pico-8 play session: mixed d-pad (fixed 12-tick cycle)

[t = 1 s] mixed d-pad (1.2s cycle ×~1): → ← ↑ ↓ + 🅾/❎ taps, ~1s
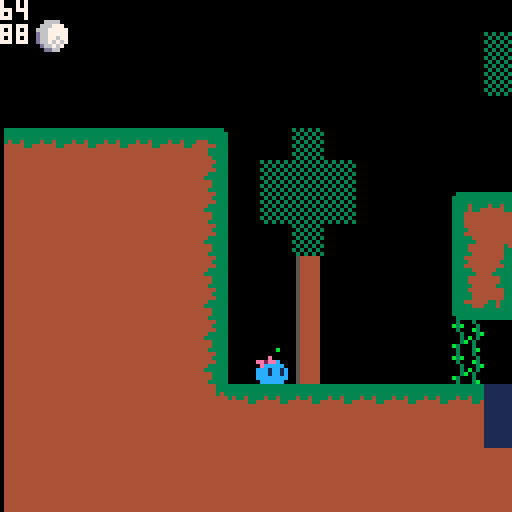
[t = 2 s] mixed d-pad (1.2s cycle ×~1): → ← ↑ ↓ + 🅾/❎ taps, ~2s
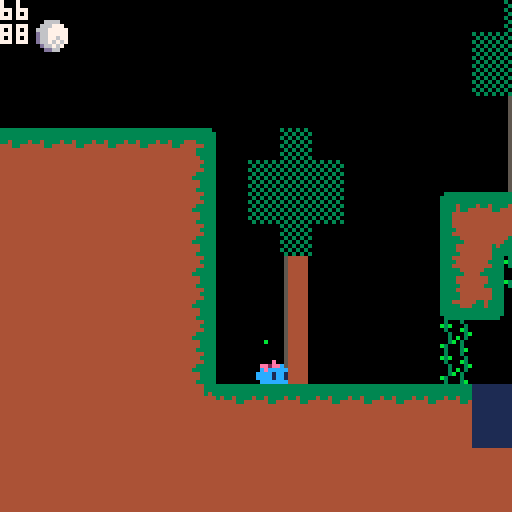
[t = 4 s] mixed d-pad (1.2s cycle ×~3): → ← ↑ ↓ + 🅾/❎ taps, ~4s
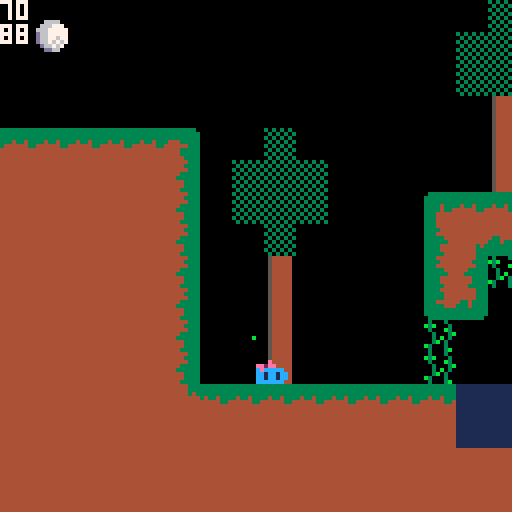
[t = 6 s] mixed d-pad (1.2s cycle ×~5): → ← ↑ ↓ + 🅾/❎ taps, ~6s
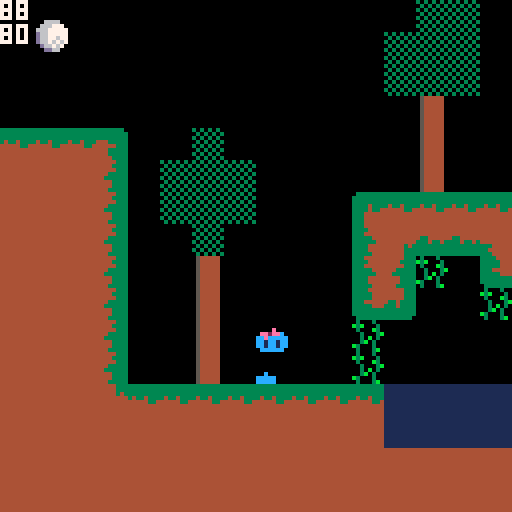
[t = 8 s] mixed d-pad (1.2s cycle ×~6): → ← ↑ ↓ + 🅾/❎ taps, ~8s
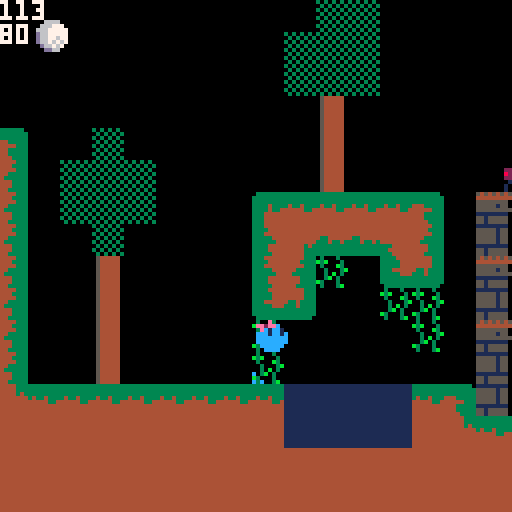

pico-8 cartridge
version 38
__lua__
--main
function _init()
    pressed = false
    --pal(1, 129,1)
    run_delay = 0
    run_frame = 0
    turnaround_frame = 0
    turnaround = false
    splat = false
    splat_frame = 0
    bounce_splat = false
end

function _update()
    frame_count = flr(time()*30)
	player:update()
	goober:update()
    spoober:update()
    squirter:update()
    bubbler:update()
    --slimeter:update()
end

function _draw()
	cls()
	spr(48, player.x/-128+10,5)
	--map(player.x/8-8, player.y/8-10, -(player.x%8)+1, -(player.y%8), 18, 18)
    map(player.x/8-8, 0, -(player.x%8)+1, 0, 18, 18)
    goober:draw()
    spoober:draw()
    squirter:draw()
    bubbler:draw()
    player:draw()
    --slimeter:draw()
    print(flr(player.x),7)
    print(flr(player.y),7)
end

function debug_menu()
    print(player.x.." x")
    print(player.y.." y")
    print(tostr(player.grounded).." grounded")
end

function colliding(obj1, obj2)
    right1 = obj1.x + 7
	left1 = obj1.x
	top1 = obj1.y 
	bottom1 = obj1.y + 7

    right2 = obj2.x + 7
	left2 = obj2.x
	top2 = obj2.y 
	bottom2 = obj2.y + 7
    return (((right1 >= left2) and (right1 <= right2))or ((left1 <= right2) and (left1 >= left2))) and ((bottom1 >= top2) and top1 <= bottom2)
end

function animation_sprite(sprite_set, run_frame, frame_duration)
    sprite = sprite_set[flr(((run_frame / frame_duration)  % #sprite_set))+1]
    return sprite
end

function map_collision(obj, flag)
	right = obj.x + 7
	left = obj.x
	top = obj.y 
	bottom = obj.y + 7
    --solids
    if flag == 7 then --if solid
        if (fget(mget(flr(left/8),flr(bottom/8)), flag) or fget(mget(flr(right/8),flr(bottom/8)), flag)) then
            return true
        end
        if (fget(mget(flr(left/8),flr(top/8)), flag) or fget(mget(flr(right/8),flr(top/8)), flag)) then
            return true
        end
    end

    --one way patforms
    if flag == 6 then
        if (fget(mget(flr(left/8),flr(bottom/8)), flag) or fget(mget(flr(right/8),flr(bottom/8)), flag)) then
            return true
        end 
    end

    --water
    if flag == 4 then --if solid
        if (fget(mget(flr(left/8),flr(bottom/8)), flag) or fget(mget(flr(right/8),flr(bottom/8)), flag)) then
            return true
        end
        if (fget(mget(flr(left/8),flr(top/8)), flag) or fget(mget(flr(right/8),flr(top/8)), flag)) then
            return true
        end
    end
end

function on_floor(obj)
    bottom = obj.y + 8
    right = obj.x + 7
	left = obj.x
    if (fget(mget(flr(left/8),flr(bottom/8)), 7) or fget(mget(flr(right/8),flr(bottom/8)), 7)) then
		return true
    elseif (fget(mget(flr(left/8),flr(bottom/8)), 6) or fget(mget(flr(right/8),flr(bottom/8)), 6)) and obj.dy >=0 then
		return true
	end

end

function btn_press(button)
    if btnp(button) and not pressed then
        pressed = true
        return true
    elseif  not btn(button) then
        pressed = false
    end
end
-->8
--player
player = {
    --Image
    sprite = 9,
    run_frame = 0,
    flipped = false,
    animation,
    --Movement
    x = 64,
    y = 64,
    dy = 0,
    dx = 0,
    acceleration = .15,
    friction = .5, --change into a stat for terrain?
    max_speed = 2.5,
    jump_height = -4.3,
    gravity = .45,
    gravity_max = 7,
    boost_speed = 3,
    --States
    flipped = false,
    free = true,   
    grounded = false,
    boosting = false,
    double_jump_ready = false,
    bounce_ready = false,

    update = function(self)
        if(self.free) then
            self:run(self.run_direction())
            self:double_jump()
            self:jump()
            self:bounce()
            self:check_grounded()
        end
    end,
    
    draw = function(self)
        self:acid_form()
        self:update_sprite()
        if map_collision(self, 4) then
            ovalfill(62, self.y-1, 73, self.y+9, 1)
        end
        spr(self.sprite, 64, self.y,1,1, self.flipped)
        if map_collision(self, 4) then
            oval(62, self.y-1, 73, self.y+9, 7)
        end
    end,

    update_sprite = function(self)
        --idle sprite
        self.sprite=9
        --turnaround test
        if (btn(➡️) and self.flipped and not btn(⬅️)) or (btn(⬅️) and not self.flipped and not btn(➡️)) then
            turnaround = true
        end
        --run sprite
        if self.dx < 0 then
            self.flipped = true
        elseif self.dx> 0 then 
            self.flipped = false
        end
        --expression sprite
        if btn(🅾️) and btn(⬇️) then
    	    player.sprite = 26
        elseif btn(🅾️) then
            player.sprite = 25  
        end
        --air sprite
        if  not self.grounded and self.dy < 0 then
            self.sprite = 11
        elseif not self.grounded and self.dy > 0 then
            self.sprite = 12
        end
        --turnaround
        if turnaround then
            self.sprite = 26
            turnaround_frame += 1
        end
        if turnaround_frame >= 5 then
            turnaround_frame = 0
            turnaround = false
        end
        --roll
        if (btn(➡️) and player.free and player.grounded and turnaround_frame == 0 and not btn(⬅️)) then
            run_frame += 1
            player.sprite = animation_sprite({41,42,43,44,45,9}, run_frame, 3)
        elseif (btn(⬅️) and player.free and player.grounded and turnaround_frame == 0 and not btn(➡️)) then
            run_frame += 1
            player.sprite = animation_sprite({41,42,43,44,45,9}, run_frame, 3   )
        else
            --run_frame = 0
        end
        --confusion
        if btn(➡️) and btn(⬅️) then
            self.sprite = 26
        end
        
        --splat!
        if bounce_splat then
            rect(63, self.y+6, 72, self.y+7,12) 
            self.sprite = 27
            bounce_splat = false
            splat = false
            splating = false
        end
        if splat or splatting and not bounce_splat then
            splatting = true
            rect(63, self.y+6, 72, self.y+7,12)  
            self.sprite = 27
            splat_frame += 1
        end
        if splat_frame >= 4 then
            splat_frame = 0
            splatting = false
            self.sprite = 10
        end
        
    end,

    run_direction = function()  
        --if right not left
        if (btn(➡️) and not btn(⬅️)) then    
            return "right"
        --if left not right
        elseif btn(⬅️) and not btn(➡️) then 
            return "left"
        --if left <--> right
        else
            return nil
        end
    end,

    run = function(self, direction)
        if (direction == "right") then
            self.dx += self.acceleration
            if (self.dx >= self.max_speed) then
                self.dx -= self.acceleration
            elseif (self.dx <= 0) then
                self.dx += self.acceleration
            end
        elseif (direction == "left") then
            self.dx -= self.acceleration
            if (self.dx <= -(self.max_speed)) then
                self.dx += self.acceleration
            elseif (self.dx >= 0) then
                self.dx -= self.acceleration
            end
        else
            --Reduce dx by friction amount if above 0
            if self.dx > 0 then
                self.dx -= self.friction
                --If reduced past 0, set to 0
                if self.dx < 0 then
                    self.dx = 0
                end
            --Increase dx by friction amount if below 0
            elseif self.dx < 0 then
                self.dx += self.friction
                --If increased past 0, set to 0
                if self.dx > 0 then
                    self.dx = 0
                end
            end
        end
        self.x += self.dx
		while map_collision(player, 7) and self.dx <= 0 do
			self.x +=1
		end
        while map_collision(player, 7) and self.dx >= 0 do
			self.x -=1
		end
    end,

    check_grounded = function(self)
        if on_floor(self) and not self.grounded then
            if self.bounce_ready then
                sfx(4,1)
                bounce_splat = true
            else
                if self.dy > 7 then
                    sfx(1,1)
                end
                splat = true
            end
        else 
            splat = false    
        end
        if on_floor(self) and self.bounce_ready then
            self.dy *= -1
            self.bounce_ready = false
            self.double_jump_ready = true 
        elseif on_floor(self) then
            self.grounded = true
            slimeter.level = 3
            self.dy = 0
            self.double_jump_ready = true
            self.friction = 0.5
        else
            self.grounded = false
            self.friction = 0.2
        end
    end,

    jump = function(self)
        --take input and affect variables
        if (btnp(⬆️) and self.grounded) then
            sfx(0,1)
            squirter:squirt(5,2,20,1,40)
            self.dy = self.jump_height
            self.double_jump_ready = true
        elseif (btn(⬆️) and  not self.grounded and self.dy < 0 and self.dy > self.jump_height) then
            self.dy += self.gravity
        elseif (not self.grounded) then
            self.dy += self.gravity * 2
        end

        --check gravity max
        if self.dy > self.gravity_max then
            self.dy = self.gravity_max
        end
        --adjust y accordingly
        self.y += self.dy

        --shunt
        --solids
        while map_collision(player, 7) and self.dy >= 0 do
			self.y -=1
		end
        while map_collision(player, 7) and self.dy <= 0 do
			self.y +=1
		end
        --platforms
        while map_collision(player, 6) and self.dy >= 0 do
			self.y -=1
		end

    end,

    double_jump = function(self)
        if (btnp(⬆️) and self.double_jump_ready) then
            sfx(2,1)
            squirter:squirt(10,.5,25,-.5,5)
            self.dy = self.jump_height
            self.double_jump_ready = false
            self.bounce_ready = false
        end
    end,

    bounce = function(self)
        if (btn_press(🅾️) and not self.grounded) then
            sfx(3,1)
            self.dy = self.gravity_max
            self.bounce_ready = true
        end
    end,

    float = function(self)
        --blah
    end,

    acid_form = function(self)
        if btn(❎) then 
            pal(12,11)
            if rnd() < .3 then 
                bubbler:create_bubble()
            end
        else
            pal (12, 12)
        end
    end

}
-->8
--slimeter

slimeter = {
level = 3,
sprite = 19,
length = 3,
y=0,
update = function()
    slimeter.y = 125 - slimeter.level * 8
end,

draw = function()
    spr(slimeter.sprite,0,slimeter.y,1,slimeter.level,0,1)
    spr(20,0,101,1,3,0,0)
    
end
}
-->8
--goober
goober = {
sprite = 64,
x = 22*8,
y = 12*8,
dy = 0,
dx = -1,
jump_height = 0,
gravity = .3,
gravity_max = 8,
grounded = false,
timer = 0,
start_time = 0,

update = function(self)
    --run
    self:run()

    --gravity
    if not self.grounded then
        self.dy += self.gravity
        if self.dy > self.gravity_max then
            self.dy = self.gravity_max
        end
        --adjust y accordingly
        self.y += self.dy
    end

    --check grounded
    self.grounded = on_floor(self)

    --if in floor, get out
    while on_floor(self) do
        self.y -= 1
    end
end,

draw = function(self)
    --colliding
    if colliding(self, player) then
        cursor((self.x-player.x)+64, self.y-8)
        print("eEP!",7)
        cursor(0,0)
        self.sprite = 80
        self.timer = 1
        self.start_time = time()
    elseif time() > self.start_time + self.timer then
        self.timer = 0
    end

    --walks
    if not colliding(self, player) and (time() % 1 ) < .5 then
        self.sprite = 64
    elseif not colliding(self, player) then
        self.sprite = 65
    end

    spr(self.sprite, (self.x-player.x)+64, self.y+1, 1,1,(self.dx < 1))
end,

run = function(self)
    if not colliding(self, player) then
        self.x += self.dx
        if map_collision(self,7) then
            --flip direction
            self.dx *= -1
            while map_collision(self) do
                --get out of wall
                self.x += self.dx
            end
            self.x += self.dx
        end
    end
end
}


--spoober
spoober = {
sprite = 84,
x = 176,
y = 0,
dy = 0,
dx = 0,
jump_height = 2,
gravity = .15,
gravity_max = 8,
grounded = false,
timer = 0,
start_time = 0,

update = function(self)
    --animate
    self:sprite_set()

    --jump
    self:jump()

    --gravity
    if not self.grounded then
        self.dy += self.gravity
        if self.dy > self.gravity_max then
            self.dy = self.gravity_max
        end
    end

    --adjust y accordingly
    self.y += self.dy

    --check grounded
    self.grounded = on_floor(self)

    --if in floor, get out
    while on_floor(self) do
        self.y -= 1
    end
end,

draw = function(self)
    if colliding(self, player) then
        cursor((self.x-player.x)+64, self.y-8)
        print("hELLO!",7)
        cursor(0,0)
    end
    spr(self.sprite, (self.x-player.x)+64, self.y+1, 1,1,(player.x < self.x))
end,

jump = function(self)
    seconds_between_jumps = 3
    if time()%seconds_between_jumps == 0 then
        self.dy = -self.jump_height
    end
end,

sprite_set = function(self)
    if colliding(self, player) then
        self.sprite = 83
        self.timer = 1
        self.start_time = time()
    elseif time() > self.start_time + self.timer then
        self.timer = 0
        self.sprite = 84
    end
    if not self.grounded and abs(self.dy) < .3 then
        self.sprite = 84
   	elseif not self.grounded and self.dy < 0 then
        self.sprite = 68
    elseif not self.grounded and self.dy > 0 then
        self.sprite = 67
    end
end,
}
-->8
--squirter
squirter = {
x = 0,
y = 0,
globs = {},

update = function(self)
	self.x = player.x+3
    self.y = player.y+7
	foreach(self.globs, function(obj) obj:update_glob() end)
end,

draw = function (self)
	foreach(self.globs, function(obj) obj:draw() end)
end,

squirt = function(self, upcount, uppies, downcount, downies, lifespan)
    i = 0
    globs = upcount
    while i < globs do
        self:create_glob(uppies,lifespan)
        i += 1
    end
    i = 0
    globs = downcount
    while i < globs do
        self:create_glob(downies,lifespan)
        i += 1
    end
end, 

create_glob = function(self, uppies, lifespan)
	new_glob = {
        x = squirter.x + (rnd()-.5)*3,
        y = squirter.y,
        dy = (rnd())-uppies,
        dx = (rnd()-.5),
        burnout = lifespan +  flr(rnd(8)),

        update_glob = function(self)
            self.x += self.dx
            while (fget(mget(flr(self.x)/8,self.y/8), 7)) and self.dx < 0 do
                self.x = flr(self.x)
                self.x += 1
                self.dx = 0
            end
            while (fget(mget(ceil(self.x)/8,self.y/8), 7)) and self.dx > 0 do
                self.x = ceil(self.x)
                self.x -= 1
                self.dx = 0
            end

            self.y += self.dy/2
            while (fget(mget(self.x/8,self.y/8), 7)) do
                self.y -= 1
                self.dx = 0
            end
            while (fget(mget(self.x/8,self.y/8), 6)) do
                self.y -= 1
                self.dx = 0
            end

            self.dy +=0.2
            self.burnout-=1
            if self.burnout < 0 then
                del(squirter.globs, self)
            end
        end,   

        draw = function(self)
            pset((ceil(self.x)-player.x+65), self.y, 12 )
        end
    }
	add(self.globs, new_glob)
end
}
-->8
--bubbler
bubbler = {
x = 0,
y = 0,
bubbles = {},

update = function(self)
	self.x = player.x+3
    self.y = player.y+7
	foreach(self.bubbles, function(obj) obj:update_bubble() end)
end,

draw = function (self)
	foreach(self.bubbles, function(obj) obj:draw() end)
end,

create_bubble = function(self)
	new_bubble = {
        x = bubbler.x -4 + flr((rnd())*8),
        y = bubbler.y-2,
        dy = .4,
        dx = (rnd()-.5)/3,
        burnout = 10 + flr(rnd(15)),

        update_bubble = function(self)
            self.y -= self.dy
            self.x -= self.dx
            self.burnout-=1
            if self.burnout < 0 then
                del(bubbler.bubbles, self)
            end
        end,   

        draw = function(self)
            pset((ceil(self.x)-player.x+65), self.y, 11 )
        end
    }
	add(self.bubbles, new_bubble)
end
}
__gfx__
00000000000500500000a0000000a0000000a000000000005555555555555555005005000000000000000000000e00000000000000cecc001111111111111111
0000000000055000000a9000000a9000000a8a0000000000665aa5665455555500005500000e000000000000ee2eec0000cccc00ee2eecc01111111155555155
007007000055150000a98a00009989000098890000005000555aa5555555555500551500ee2eec00000e00000ec1cc100cceccc0cecccccc1111111155555155
0007700005571750009889000098890000a88900000540005aaaaaa555555455055717500eccccc0ee2eec00ccc1cc1cee2eecccc1cccc1c1111111155555155
00077000051a1a50000440000004400000044000000440005aaaaaa555555555051a1a50ccc1cc1c0eccccc0cccccccccecccccccc1cc1cc1111111155555155
007007000511115000044000000440000004400000044000555aa5555555555505111150ccc1cc1cccc1cc1cccccccccccc1cc1cc1cccc1c1111111111111111
000000000551155000054000000540000005400000054000665aa5665455554505511550ccccccccccc1cc1c0cccccc00cc1cc100cccccc01111111155155555
000000000055550000055000000550000005500000055000665aa56655555555005555000cccccc0cccccccc00cccc0000cccc0000cccc001111111155155555
00000000000000000009a000077777000777770003333333333333333333333033344444000e0000000000000000000000000000000000001111a11100000000
0000000000000000000a80007ccccc707000007033333333333333333333333333344444ee2eec0000000000000000000000000000000000555a915500000000
0000000000000000000770007ccccc7070000070333333333333333333333333343444440e1cc1c00000e00000000000000000000000000055a98a5500000000
0000000000000000000770007ccccc707000007033334333343343334443333344444444cc1cc1cc0ee2eec00000000000000000000000005598895500000000
0000000000000000444774447ccccc707000007033334334444443344444433344444444cccccccccceccccc000e000000000000000000005554415500000000
000000000000000044a77a447ccccc707000007033344444444444444443333344444444cccccccccc1cc1ccee2eeccc00000000000000001114411100000000
00000000000000004aa77aa47ccccc707000007033344444444444444443333344444444cccccccccc1cc1cccecccccc00000000000000005514455500000000
000000000000000044aaaa447111117071111170333444444444444444443333444444440cccccc00cccccc0ccc1cc1c00000000000000005514455500000000
0000000077777777444444447ccccc70700000703334444444444444444443334444433300000000000000000000000000000000000000005454545400000000
0000000011111111050000507ccccc7070000070333344444444444444443333444443330000e000000000000000000000000000000e00004444444400000000
0000000011111111050000507ccccc7070000070333444444444444444444333444443430ee2eec00000e0000000e000000e0000ee2ee0005555555500000000
0000000011111111050000507ccccc70700000703333344444444444444333334444444400eccccc0ee2eec00ee2ee00ee2ee0000ecccc005555515500000000
0000000011111111050000507ccccc7070000070333333444444444444333333444444440ccc1cc10ceccccc0cecccc0ceccccc0cc1cc1c05555555500000000
0000000011111111050000507ccccc707000007033334444444444444444333344444444cccc1cc1cccc1cc1ccc1cc1ccc1cc1cccc1cc1cc1111111100000000
0000000011111111050000507ccccc707000007033334444444444444444333344444444cccccccccccc1cc1ccc1cc1ccc1cc1cccccccccc5515555500000000
0000000011111111050000507111117071111170333334444444444444433333444444440cccccc00cccccccccccccccccccccc00cccccc05515555500000000
0066660011111111989988997ccccc70700000703333444444444444444443334444444444444444030003003030303005444440000c00c05454545455555555
06667770111111119989a8987ccccc70700000703333344444444444444443334444444444444444b3b0003003030303054444400c000c004444444466666566
6667777711111111898998887ccccc7070000070333334444444444444444333444444444444444403000b303030303005444440c000c00c0050050066666566
d667777711111111888998897ccccc707000007033344444433444444334333344444444444444440030003b030303030544444000c000c00500005066666566
d6677677111111119a8889997ccccc707000007033333444333433433334333344444444444444440030b03030303030054444400000c0005555555566666566
d6676767111111118898a9987ccccc70700000703333333333333333333333333334444444444343003b030003030303054444400c0000c00000000055555555
0d66767011111111899a888871111170711111703333333333333333333333333344444444444333b30003003030303005444440000c0c000000000066566666
00dd6600111111119889989a07777700077777000333333333333333333333303334444444444333030003b00303030305444440c000000c0000000066566666
07000070000000000000000002222220022000000000000000000000000000000000000000000000000000000000000000000000000000000000000000000000
00777700070000700000000022220002220022220000000000000000000000000000000000000000000000000000000000000000000000000000000000000000
00757570007777000000000021111000220128280000000000000000000000000000000000000000000000000000000000000000000000000000000000000000
07757570007575700000000001222200222122220000000000000000000000000000000000000000000000000000000000000000000000000000000000000000
07777770077575700000000001211110212111100000000000000000000000000000000000000000000000000000000000000000000000000000000000000000
67777776677777760000000010212222211122110000000000000000000000000000000000000000000000000000000000000000000000000000000000000000
77777777777777770000000010012828011110010000000000000000000000000000000000000000000000000000000000000000000000000000000000000000
70070707700707070000000010102222101001010000000000000000000000000000000000000000000000000000000000000000000000000000000000000000
07000070000000000000000000000000022222000000000000000000000000000000000000000000000000000000000000000000000000000000000000000000
00777700000000000000000000000000222000000000000000000000000000000000000000000000000000000000000000000000000000000000000000000000
00577750000000000000000002222220220022220000000000000000000000000000000000000000000000000000000000000000000000000000000000000000
07757570000000000000000022220002212128280000000000000000000000000000000000000000000000000000000000000000000000000000000000000000
07577750000000000000000021211110212122220000000000000000000000000000000000000000000000000000000000000000000000000000000000000000
67777776000000000000000001212222012111100000000000000000000000000000000000000000000000000000000000000000000000000000000000000000
77777777000000000000000001212828101010010000000000000000000000000000000000000000000000000000000000000000000000000000000000000000
70070707000000000000000010102222101001010000000000000000000000000000000000000000000000000000000000000000000000000000000000000000
00000000000000000000000000000000000000000000000000000000000000000000000000000000000000000000000000000000000000000000000000000000
00000000000000000000000000000000000000000000000000000000000000000000000000000000000000000000000000000000000000000000000000000000
00000000000000000000000000000000000000000000000000000000000000000000000000000000000000000000000000000000000000000000000000000000
00000000000000000000000000000000000000000000000000000000000000000000000000000000000000000000000000000000000000000000000000000000
00000000000000000000000000000000000000000000000000000000000000000000000000000000000000000000000000000000000000000000000000000000
00000000000000000000000000000000000000000000000000000000000000000000000000000000000000000000000000000000000000000000000000000000
00000000000000000000000000000000000000000000000000000000000000000000000000000000000000000000000000000000000000000000000000000000
00000000000000000000000000000000000000000000000000000000000000000000000000000000000000000000000000000000000000000000000000000000
00000000000000000000000000000000000000000000000000000000000000000000000000000000000000000000000000000000000000000000000000000000
00000000000000000000000000000000000000000000000000000000000000000000000000000000000000000000000000000000000000000000000000000000
00000000000000000000000000000000000000000000000000000000000000000000000000000000000000000000000000000000000000000000000000000000
00000000000000000000000000000000000000000000000000000000000000000000000000000000000000000000000000000000000000000000000000000000
00000000000000000000000000000000000000000000000000000000000000000000000000000000000000000000000000000000000000000000000000000000
00000000000000000000000000000000000000000000000000000000000000000000000000000000000000000000000000000000000000000000000000000000
00000000000000000000000000000000000000000000000000000000000000000000000000000000000000000000000000000000000000000000000000000000
00000000000000000000000000000000000000000000000000000000000000000000000000000000000000000000000000000000000000000000000000000000
00000000000000000000000000000000000000000000000000000000000000000000000000000000000000000000000000000000000000000000000000000000
00000000000000000000000000000000000000000000000000000000000000000000000000000000000000000000000000000000000000000000000000000000
00000000000000000000000000000000000000000000000000000000000000000000000000000000000000000000000000000000000000000000000000000000
00000000000000000000000000000000000000000000000000000000000000000000000000000000000000000000000000000000000000000000000000000000
00000000000000000000000000000000000000000000000000000000000000000000000000000000000000000000000000000000000000000000000000000000
00000000000000000000000000000000000000000000000000000000000000000000000000000000000000000000000000000000000000000000000000000000
00000000000000000000000000000000000000000000000000000000000000000000000000000000000000000000000000000000000000000000000000000000
00000000000000000000000000000000000000000000000000000000000000000000000000000000000000000000000000000000000000000000000000000000
00000000000000000000000000000000000000000000000000000000000000000000000000000000000000000000000000000000000000000000000000000000
00000000000000000000000000000000000000000000000000000000000000000000000000000000000000000000000000000000000000000000000000000000
00000000000000000000000000000000000000000000000000000000000000000000000000000000000000000000000000000000000000000000000000000000
00000000000000000000000000000000000000000000000000000000000000000000000000000000000000000000000000000000000000000000000000000000
00000000000000000000000000000000000000000000000000000000000000000000000000000000000000000000000000000000000000000000000000000000
00000000000000000000000000000000000000000000000000000000000000000000000000000000000000000000000000000000000000000000000000000000
00000000000000000000000000000000000000000000000000000000000000000000000000000000000000000000000000000000000000000000000000000000
00000000000000000000000000000000000000000000000000000000000000000000000000000000000000000000000000000000000000000000000000000000
d3d3d3d3d3d3d3d3d3d3d3d300000000000000000000000000000000000000000000000000000000000000000000000000000000000000000000000000000000
__gff__
0003020202028000000000000000000000000000008080808000000000000080001000000080808080000000000040000010000000808080808000000000408000000000000000000000000000000000000000000000000000000000000000000000000000000000000000000000000000000000000000000000000000000000
0000000000000000000000000000000000000000000000000000000000000000000000000000000000000000000000000000000000000000000000000000000000000000000000000000000000000000000000000000000000000000000000000000000000000000000000000000000000000000000000000000000000000000
__map__
1f0000000000000000000000000000003b3b0000000000000000000000000000000000000000000000000000000000000000000000000000000000000000000000000000000000000000000000000000000000000000000000000000000000000000000000000000000000000000000000000000000000000000000000000000
1f00000000000000000000000000003b3b3b0000000000000000000000000000000000000000000008000000000000000000000000000000000000000000000000000000000000000000000000000000000000000000000000000000000000000000000000000000000000000000000000000000000000000000000000000000
1f00000000000000000000000000003b3b3b00000000000000000000000000000000000000003f3f3f3f3f00000000000000000000000000000000000000000000000000000000000000000000000000000000000000000000000000000000000000000000000000000000000000000000000000000000000000000000000000
1f0000000000000000000000000000003c0000000000000000000000000000000000000000003f3f3f3f3f00000000000000000000000000000000000000000000000000000000000000000000000000000000000000000000000000000000000000000000000000000000000000000000000000000000000000000000000000
1616161616161700003b0000000000003c000000000000000000000000000000000000000000000f000f0000000000000000000000000000000000000000000000000000000000000000000000000000000000000000000000000000000000000000000000000000000000000000000000000000000000000000000000000000
26262626262627003b3b3b00000000003c0000000000000000000000003b3b3b000000000000000f000f0000000000000000000000000000000000000000000000000000000000000000000000000000000000000000000000000000000000000000000000000000000000000000000000000000000000000000000000000000
26262626262627003b3b3b000000151616161617002e3e2e000000003b3b3b3b3b0000000000000f000f0000000000000000000000000000000000000000000000000000000000000000000000000000000000000000000000000000000000000000000000000000000000000000000000000000000000000000000000000000
2626262626262700003b00000000253936363827000f000f000000003b3b3b3b3b0000000000000f000f0000000000000000000000000000000000000000000000000000000000000000000000000000000000000000000000000000000000000000000000000000000000000000000000000000000000000000000000000000
2626262626262700003c0000000025273a003537002e3e2e00000000003b3b3b000000000000001e001e0000000000003e3e3e3e00000000000000000000000000000000000000000000000000000000000000000000000000000000000000000000000000000000000000000000000000000000000000000000000000000000
2626262626262700003c00000000353700003a3a000f000f0000000000003c00000000000000000f000f0000000000000000000000000000000000000000000000000000000000000000000000000000000000000000000000000000000000000000000000000000000000000000000000000000000000000000000000000000
2626262626262700003c000000003a000000003a002e3e2e0000000000003c3e3e3e3e000000000f000f0012000000000000000000000000000000000000000000000000000000000000000000000000000000000000000000000000000000000000000000000000000000000000000000000000000000000000000000000000
2626262626262700003c000000003a0000000000000f000f0000000000003c00000000000000000f000f0022000000000000000000000000000000000000000000000000000000000000000000000000000000000000000000000000000000000000000000000000000000000000000000000000000000000000000000000000
2626262626262816161616161616163131313116170f000f00000015161616161616163f3f3f3f3f3f3f3f3f3f3f16161616161616323232323232321616161616161616161616161616161616161600000000000000000000000000000000000000000000000000000000000000000000000000000000000000000000000000
26262626262626262626262626262631313131262816161616161618262626262626263f3f3f3f3f3f3f3f3f3f3f26262626262626323232323232322626262626262626262626262626262626262600000000000000000000000000000000000000000000000000000000000000000000000000000000000000000000000000
2626262626262626262626262626262626262626262626262626262626262626262626263f3f3f3f3f3f3f3f3f2626262626262626262626262626262626262626262626262626262626262626262600000000000000000000000000000000000000000000000000000000000000000000000000000000000000000000000000
262626262626262626262626262626262626262626262626262626262626262626262626263f3f3f3f3f3f3f262626262626262626262626262626262626262626262626262626262626262626262600000000000000000000000000000000000000000000000000000000000000000000000000000000000000000000000000
26262626262626262626262626262626262626262626262626262626262626262626262626263f3f3f3f3f26262626262626262626262626262626262626262626262626262626262626262626262600000000000000000000000000000000000000000000000000000000000000000000000000000000000000000000000000
262626262626262626262626262626262626262626262626263f3f3f3f3f3f3f3f3f3f3f3f3f3f3f3f3f3f3f3f3f3f3f3f3f3f3f3f3f3f3f3f3f3f3f3f3f3f0000000000000000000000000000000000000000000000000000000000000000000000000000000000000000000000000000000000000000000000000000000000
262626262626262626262626262626262626262626262626263f3f3f3f3f3f3f3f3f3f3f3f3f3f3f3f3f3f3f3f3f3f3f3f3f3f3f3f3f3f3f3f3f3f3f3f3f3f0000000000000000000000000000000000000000000000000000000000000000000000000000000000000000000000000000000000000000000000000000000000
262626262626262626262626262626262626262626262626263f3f3f3f3f3f3f3f3f3f3f3f3f3f3f3f3f3f3f3f3f3f3f3f3f3f3f3f3f3f3f3f3f00000000000000000000000000000000000000000000000000000000000000000000000000000000000000000000000000000000000000000000000000000000000000000000
3f3f3f3f3f3f3f3f3f3f3f3f3f3f3f3f3f3f3f3f3f3f3f3f3f3f3f3f3f3f3f3f3f3f3f3f3f3f3f3f3f3f3f3f3f3f3f3f3f3f3f3f3f3f3f00000000000000000000000000000000000000000000000000000000000000000000000000000000000000000000000000000000000000000000000000000000000000000000000000
3f3f3f3f3f3f3f3f3f3f3f3f3f3f3f3f3f3f3f3f3f3f3f3f3f3f3f3f3f3f3f3f3f3f3f3f3f3f3f3f3f3f3f3f3f3f3f3f3f3f3f3f3f3f3f00000000000000000000000000000000000000000000000000000000000000000000000000000000000000000000000000000000000000000000000000000000000000000000000000
3f3f3f3f3f3f3f3f3f3f3f3f3f3f3f3f3f3f3f3f3f3f3f3f3f3f3f3f3f3f3f3f3f3f3f3f3f3f3f3f3f3f3f3f3f3f3f3f3f3f3f3f3f3f3f00000000000000000000000000000000000000000000000000000000000000000000000000000000000000000000000000000000000000000000000000000000000000000000000000
0f0f0f0f0f0f0f0f0f0f0f0f0f0f0f0f0f0f0f0f0f0f0f0f0f0f0f0f0f0f0f0f0f0f0f0f0f0f0f0f0f0f0f0f0f0f0f0f0f0f0f0f0f0f0f00000000000000000000000000000000000000000000000000000000000000000000000000000000000000000000000000000000000000000000000000000000000000000000000000
0f0f0f0f0f0f0f0f0f0f0f0f0f0f0f0f0f0f0f0f0f0f0f0f0f0f0f0f0f0f0f0f0f0f0f0f0f0f0f0f0f0f0f0f0f0f0f0f0f0f0f0f0f0f0f00000000000000000000000000000000000000000000000000000000000000000000000000000000000000000000000000000000000000000000000000000000000000000000000000
0f0f0f0f0f0f0f0f0f0f0f0f0f0f0f0f0f0f0f0f0f0f0f0f0f0f0f0f0f0f0f0f0f0f0f0f0f0f0f0f0f0f0f0f0f0f0f0f0f0f0f0f0f0f0f00000000000000000000000000000000000000000000000000000000000000000000000000000000000000000000000000000000000000000000000000000000000000000000000000
0f0f0f0f0f0f0f0f0f0f0f0f0f0f0f0f0f0f0f0f0f0f0f0f0f0f0f0f0f0f0f0f0f0f0f0f0f0f0f0f0f0f0f0f0f0f0f0f0f0f0f0f0f0f0f00000000000000000000000000000000000000000000000000000000000000000000000000000000000000000000000000000000000000000000000000000000000000000000000000
